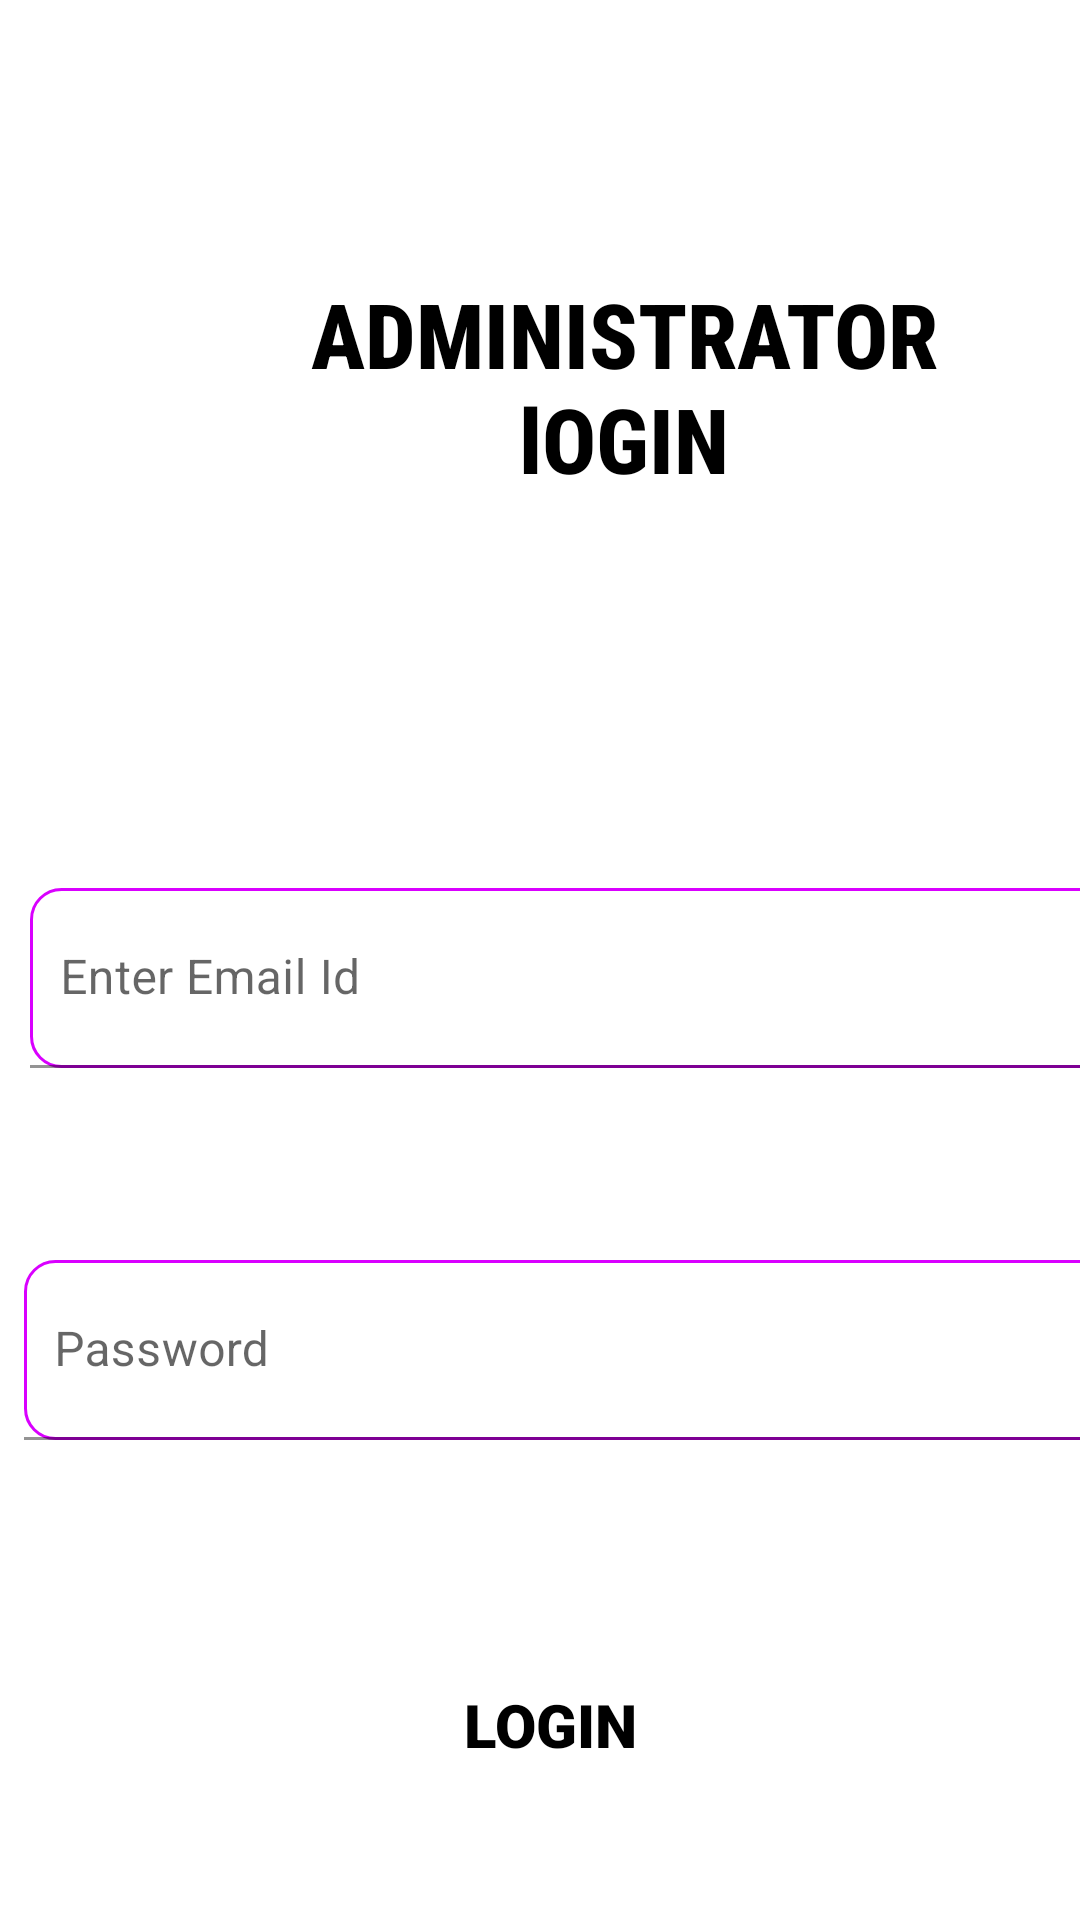

Here is an Android app screen rendered from its layout file. Give the layout XML and the strings, colors and styles it references.
<!-- AndroidManifest.xml: application theme Theme.Mainpage -->
<!-- res/layout/activity_admin_login.xml -->
<?xml version="1.0" encoding="utf-8"?>
<RelativeLayout xmlns:android="http://schemas.android.com/apk/res/android"
    xmlns:app="http://schemas.android.com/apk/res-auto"
    xmlns:tools="http://schemas.android.com/tools"
    android:layout_width="match_parent"
    android:layout_height="match_parent"

    tools:context=".passanger">

    <TextView
        android:id="@+id/textView51"
        android:layout_width="262dp"
        android:layout_height="wrap_content"
        android:layout_alignParentStart="true"
        android:layout_alignParentTop="true"
        android:layout_marginStart="77dp"
        android:layout_marginTop="91dp"
        android:fontFamily="sans-serif-condensed-medium"
        android:gravity="center"
        android:text="ADMINISTRATOR lOGIN"
        android:textColor="#000000"
        android:textSize="30dp"

        android:textStyle="normal|bold" />

    <com.google.android.material.textfield.TextInputLayout
        android:layout_width="400dp"
        android:layout_height="60dp"
        android:layout_alignParentStart="true"
        android:layout_alignParentTop="true"
        android:layout_marginStart="10dp"
        android:layout_marginLeft="10dp"
        android:layout_marginTop="296dp">

        <com.google.android.material.textfield.TextInputEditText
            android:layout_width="400dp"
            android:layout_height="60dp"
            android:layout_alignParentStart="true"
            android:layout_alignParentTop="true"
            android:background="@drawable/mybutton1"
            android:drawableStart="@drawable/ic_mail"
            android:hint="Enter Email Id"
            android:textSize="16dp"
            android:padding="10dp"
           />
    </com.google.android.material.textfield.TextInputLayout>



<com.google.android.material.textfield.TextInputLayout
    android:layout_width="400dp"
    android:layout_height="60dp"
    app:passwordToggleEnabled="true"
    android:layout_alignParentStart="true"
    android:layout_alignParentTop="true"
    android:layout_marginStart="8dp"
    android:layout_marginTop="420dp"
    >

    <com.google.android.material.textfield.TextInputEditText
        android:layout_width="400dp"
        android:layout_height="60dp"
        android:background="@drawable/mybutton1"
        android:drawableStart="@drawable/ic_lock"
        android:hint="Password"
        android:inputType="textPassword"
        android:padding="10dp"
        android:textSize="16dp"

        />

</com.google.android.material.textfield.TextInputLayout>

    <Button
        android:id="@+id/conductor_login"
        android:layout_width="400dp"
        android:layout_height="50dp"
        android:layout_alignParentStart="true"
        android:layout_alignParentTop="true"
        android:layout_marginStart="7dp"
        android:layout_marginTop="550dp"
        android:background="@drawable/shadow3"
        android:fontFamily="sans-serif-black"
        android:textColor="@color/black"
        android:text="Login"
        android:textSize="20dp" />

    1
</RelativeLayout>
<!-- resources referenced by this layout -->
<resources>
  <!-- drawable mybutton1 (drawable) -->
  <?xml version="1.0" encoding="utf-8"?>
  <ripple xmlns:android="http://schemas.android.com/apk/res/android"
      android:color="#D474F1">
      <item>
          <shape android:shape="rectangle">
              <solid android:color="#ffff">
              </solid>
              <corners android:radius="12dp"></corners>
          </shape>
  
      </item>
      <item android:state_enabled="true" android:state_focused="true">
          <shape  android:shape="rectangle">
              <solid android:color="@color/white"></solid>
              <corners android:radius="10dp"></corners>
              <stroke android:color="#D900FF" android:width="1dp"></stroke>
          </shape>
      </item>
  </ripple>
  <!-- drawable shadow3 (drawable) -->
  <?xml version="1.0" encoding="utf-8"?>
  <ripple xmlns:android="http://schemas.android.com/apk/res/android"
      android:color="#d673ff">
      <shape xmlns:android="http://schemas.android.com/apk/res/android"
          android:shape="rectangle">
          <solid android:color="@color/black">
          </solid>
          <corners android:bottomLeftRadius="100dp" android:topRightRadius="100dp"></corners>
          <stroke android:width="5dp" android:color="#FF0000">
          </stroke>
      </shape>
  </ripple>
  <style name="Theme.Mainpage" parent="Theme.MaterialComponents.DayNight.DarkActionBar">
          
          <item name="colorPrimary">@color/purple_500</item>
          <item name="colorPrimaryVariant">@color/purple_700</item>
          <item name="colorOnPrimary">@color/white</item>
          
          <item name="colorSecondary">@color/teal_200</item>
          <item name="colorSecondaryVariant">@color/teal_700</item>
          <item name="colorOnSecondary">@color/black</item>
          
          <item name="android:statusBarColor" tools:targetApi="l">?attr/colorPrimaryVariant</item>
          
      </style>
  <!-- not gathered from this repository: default colours our renderer supplied (Android Studio template values) -->
  <color name="purple_500">#FF6200EE</color>
  <color name="purple_700">#FF3700B3</color>
  <color name="teal_200">#FF03DAC5</color>
  <color name="teal_700">#FF018786</color>
  <color name="black">#FF000000</color>
  <color name="white">#FFFFFFFF</color>
</resources>
